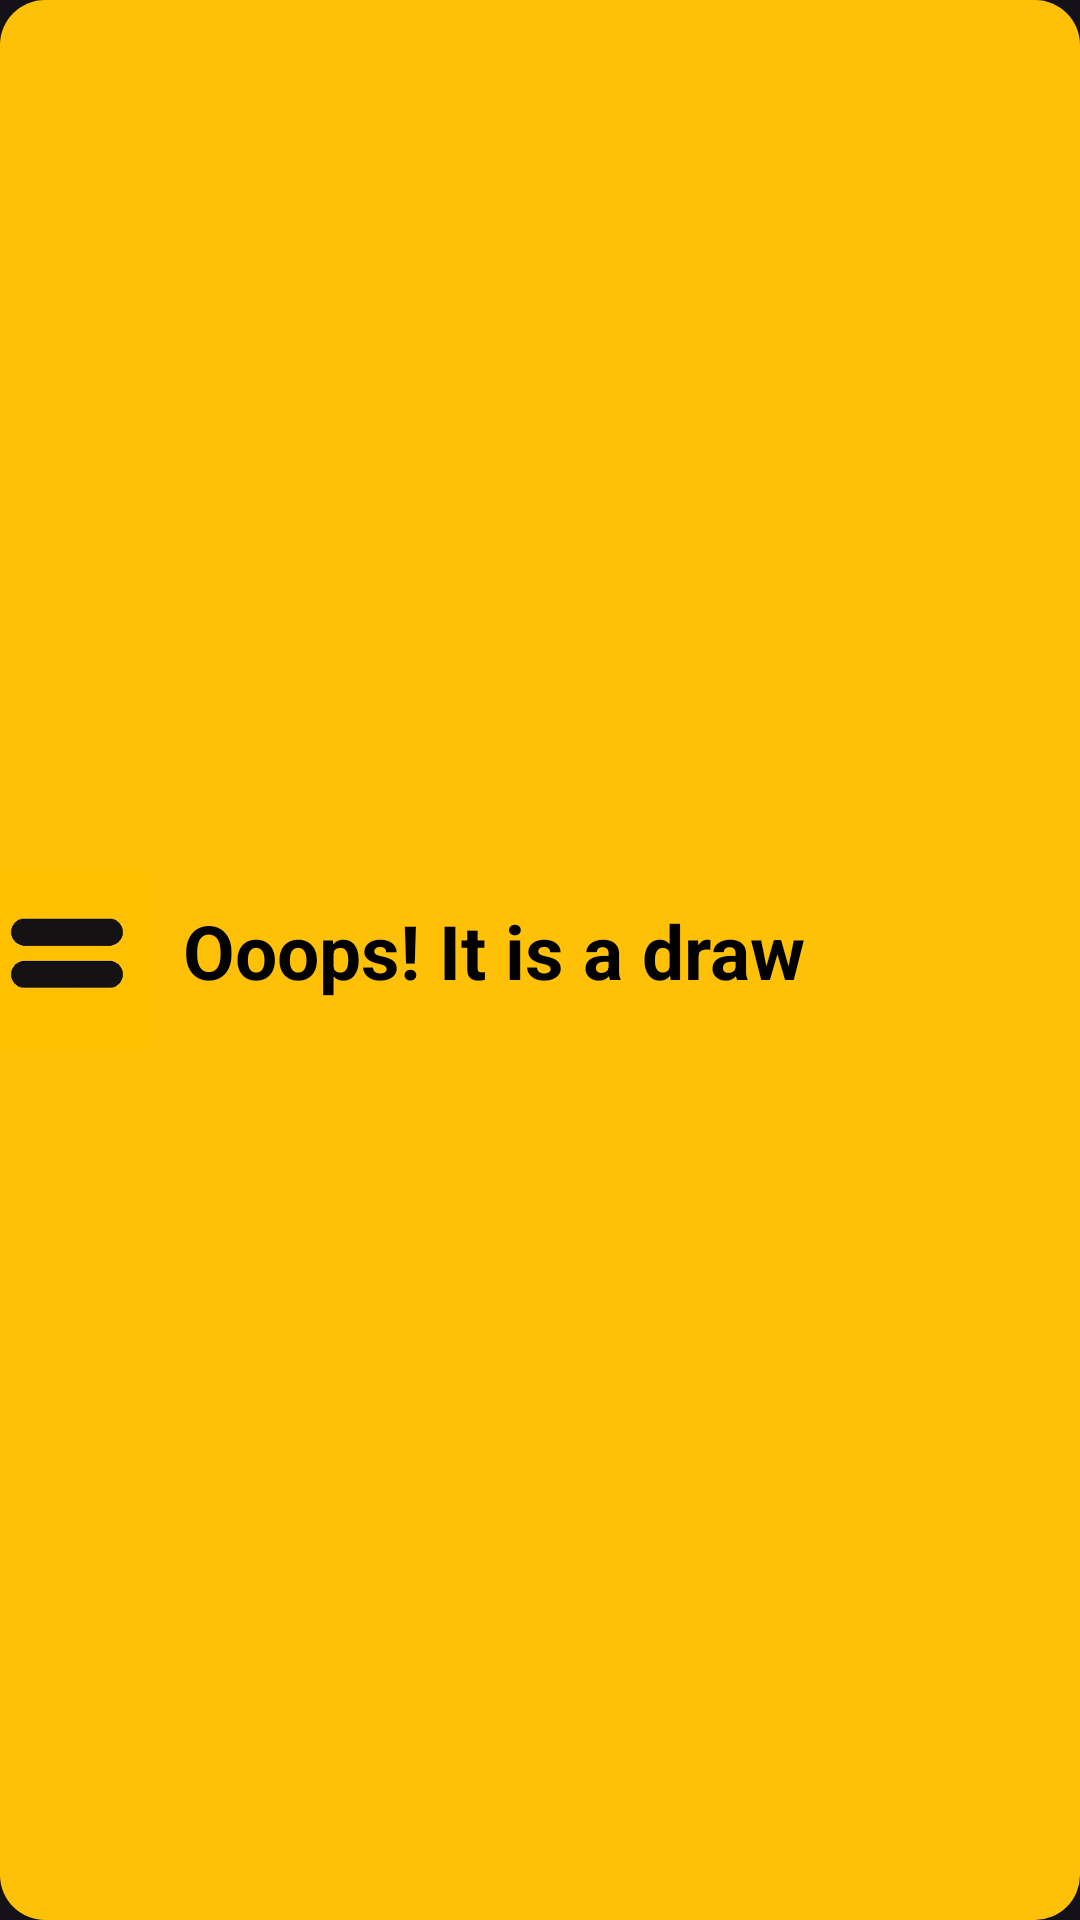

Write the Android layout XML for this screen, with the resource values it uses.
<!-- AndroidManifest.xml: application theme Theme.Material3.Dark -->
<!-- res/layout/custom_toast_draw.xml -->
<?xml version="1.0" encoding="utf-8"?>
<androidx.constraintlayout.widget.ConstraintLayout xmlns:android="http://schemas.android.com/apk/res/android"
    xmlns:app="http://schemas.android.com/apk/res-auto"
    xmlns:tools="http://schemas.android.com/tools"
    android:id="@+id/custom_toast_draw"
    android:layout_width="400dp"
    android:layout_height="60dp"
    android:background="@drawable/toast_background_draw">


    <TextView
        android:id="@+id/toast31"
        android:layout_width="300dp"
        android:layout_height="40dp"
        android:layout_marginTop="6dp"
        android:layout_marginEnd="15dp"
        android:layout_marginBottom="6dp"
        android:text="Ooops! It is a draw"
        android:textColor="#000000"
        android:textSize="25sp"
        android:textStyle="bold"
        app:layout_constraintBottom_toBottomOf="parent"
        app:layout_constraintEnd_toEndOf="parent"
        app:layout_constraintStart_toEndOf="@+id/imageView3"
        app:layout_constraintTop_toTopOf="parent" />

    <ImageView
        android:id="@+id/imageView3"
        android:layout_width="60dp"
        android:layout_height="60dp"
        android:layout_marginStart="16dp"
        android:layout_marginEnd="9dp"
        app:layout_constraintBottom_toBottomOf="parent"
        app:layout_constraintEnd_toStartOf="@+id/toast31"
        app:layout_constraintStart_toStartOf="parent"
        app:layout_constraintTop_toTopOf="parent"
        app:srcCompat="@drawable/equal" />

</androidx.constraintlayout.widget.ConstraintLayout>
<!-- resources referenced by this layout -->
<resources>
  <!-- drawable equal: jpg bitmap (drawable-v24, 9243 bytes) -->
  <!-- drawable toast_background_draw (drawable) -->
  <?xml version="1.0" encoding="utf-8"?>
  <shape android:shape="rectangle" xmlns:android="http://schemas.android.com/apk/res/android">
      <solid android:color="#ffc107"/>
      <corners android:radius="15dp"/>
      <padding android:left="0dp"
          android:right="8dp"
          android:top="8dp"
          android:bottom="8dp"/>
  </shape>
</resources>
